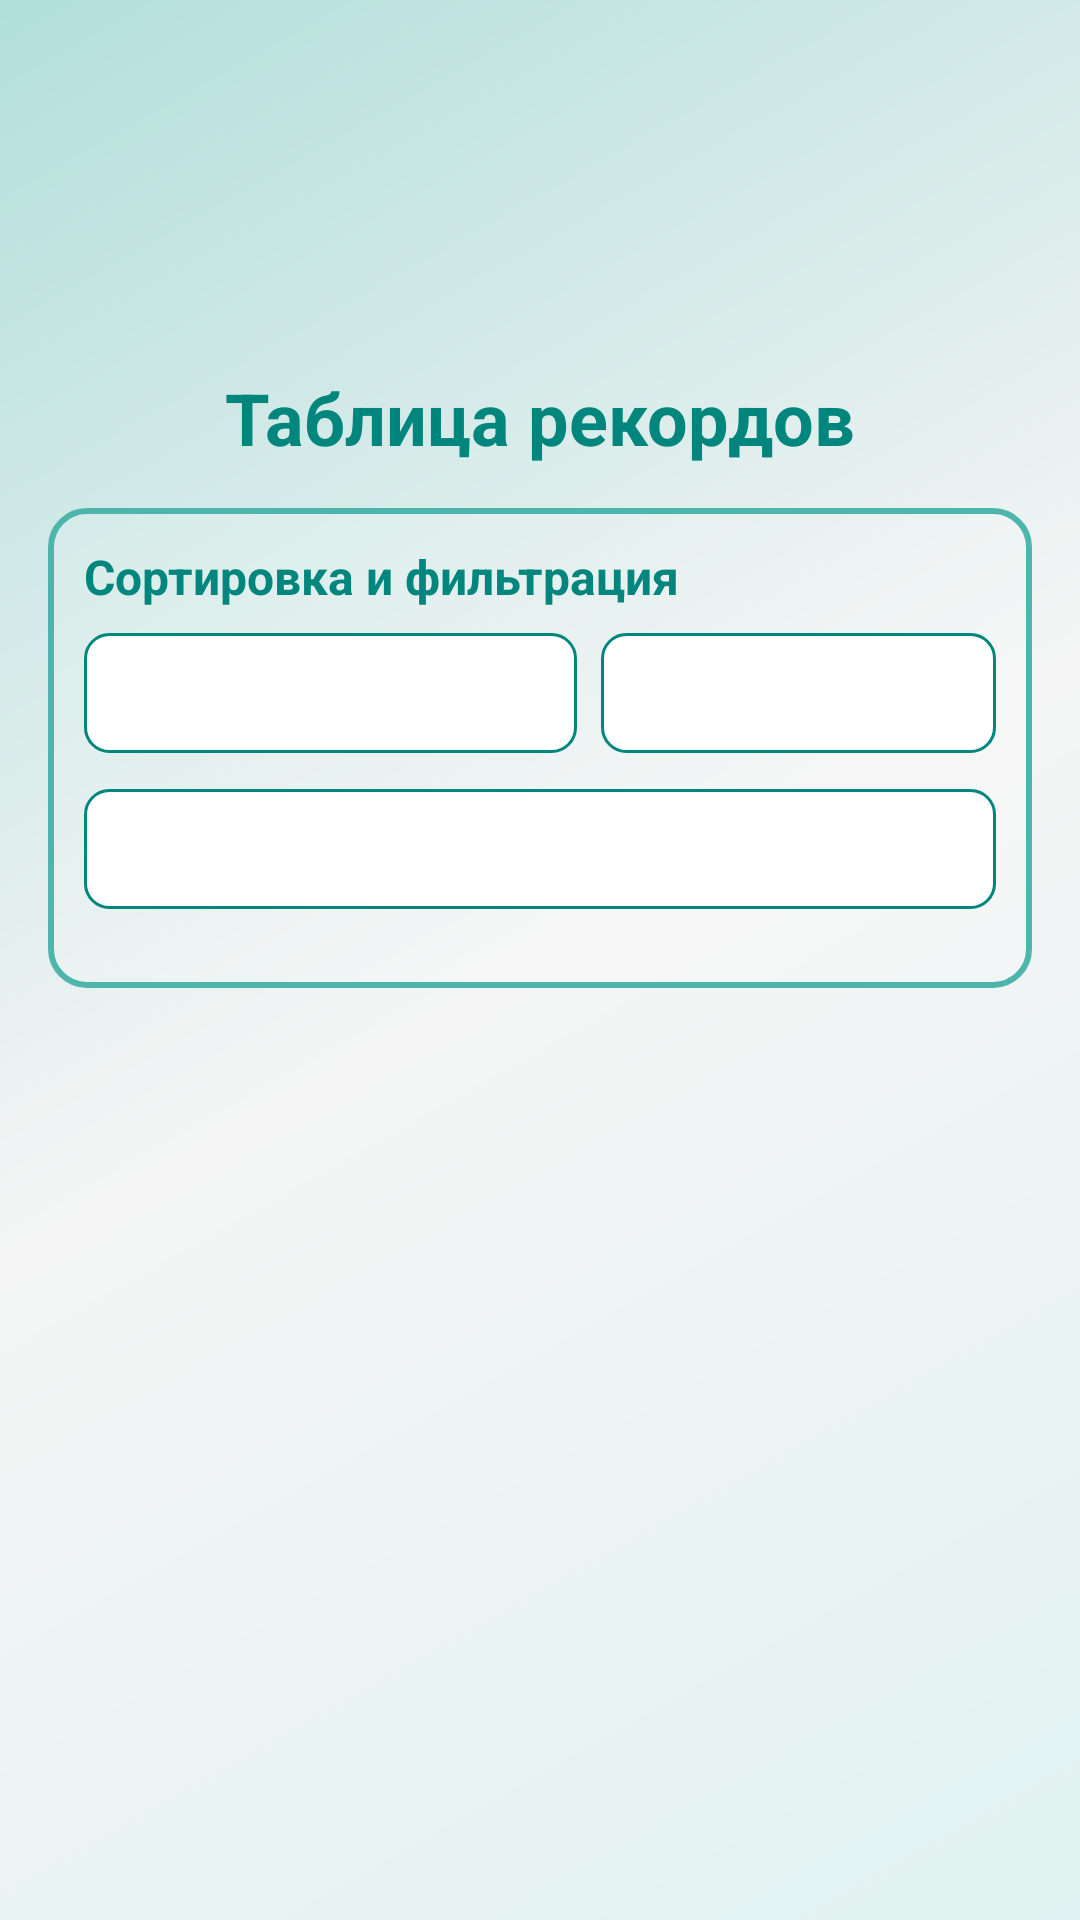

This screen was rendered from an Android layout file. Write that file and the resources it references.
<!-- AndroidManifest.xml: application theme Theme.FifteenPuzzle -->
<!-- res/layout/activity_leaderboard.xml -->
<?xml version="1.0" encoding="utf-8"?>
<LinearLayout xmlns:android="http://schemas.android.com/apk/res/android"
    android:layout_width="match_parent"
    android:layout_height="match_parent"
    android:orientation="vertical"
    android:background="@drawable/gradient_background"
    android:padding="16dp">

    <LinearLayout
        android:layout_width="match_parent"
        android:layout_height="wrap_content"
        android:orientation="horizontal"
        android:layout_marginBottom="16dp"
        android:gravity="center_vertical">

        <include
            layout="@layout/item_button_centered"
            android:id="@+id/btnBack"
            android:layout_width="140dp"
            android:layout_height="75dp" />

        <View
            android:layout_width="0dp"
            android:layout_height="0dp"
            android:layout_weight="1" />

        <include
            layout="@layout/item_button_centered"
            android:id="@+id/btnClearAll"
            android:layout_width="140dp"
            android:layout_height="75dp" />

    </LinearLayout>

    <TextView
        android:layout_width="match_parent"
        android:layout_height="wrap_content"
        android:text="Таблица рекордов"
        android:textSize="24sp"
        android:textStyle="bold"
        android:textColor="@color/primary_dark"
        android:gravity="center"
        android:layout_marginTop="16dp"
        android:layout_marginBottom="14dp" />

    <LinearLayout
        android:id="@+id/filtersLayout"
        android:layout_width="match_parent"
        android:layout_height="160dp"
        android:orientation="vertical"
        android:background="@drawable/info_background_with_border"
        android:padding="12dp"
        android:layout_marginBottom="16dp">

        <TextView
            android:layout_width="match_parent"
            android:layout_height="wrap_content"
            android:text="Сортировка и фильтрация"
            android:textSize="16sp"
            android:textStyle="bold"
            android:textColor="@color/primary_dark"
            android:layout_marginBottom="8dp" />

        <LinearLayout
            android:layout_width="match_parent"
            android:layout_height="wrap_content"
            android:orientation="horizontal"
            android:layout_marginBottom="12dp">

            <Spinner
                android:id="@+id/spinnerSortBy"
                android:layout_width="0dp"
                android:layout_height="40dp"
                android:layout_weight="1"
                android:layout_marginEnd="4dp"
                android:background="@drawable/spinner_background" />

            <Spinner
                android:id="@+id/spinnerSortOrder"
                android:layout_width="0dp"
                android:layout_height="40dp"
                android:layout_weight="0.8"
                android:layout_marginStart="4dp"
                android:background="@drawable/spinner_background" />

        </LinearLayout>

        <Spinner
            android:id="@+id/spinnerFilterSize"
            android:layout_width="match_parent"
            android:layout_height="40dp"
            android:background="@drawable/spinner_background" />

    </LinearLayout>

    <TextView
        android:id="@+id/tvEmptyResults"
        android:layout_width="match_parent"
        android:layout_height="wrap_content"
        android:text="Нет сохраненных результатов"
        android:textSize="16sp"
        android:textColor="@color/primary_dark"
        android:gravity="center"
        android:padding="32dp"
        android:visibility="gone" />

    <androidx.recyclerview.widget.RecyclerView
        android:id="@+id/recyclerViewLeaderboard"
        android:layout_width="match_parent"
        android:layout_height="0dp"
        android:layout_weight="1" />

</LinearLayout>
<!-- res/layout/item_button_centered.xml (included above) -->
<?xml version="1.0" encoding="utf-8"?>
<RelativeLayout xmlns:android="http://schemas.android.com/apk/res/android"
    xmlns:app="http://schemas.android.com/apk/res-auto"
    android:layout_width="match_parent"
    android:layout_height="wrap_content"
    android:background="@drawable/button_selector"
    android:padding="16dp"
    android:minHeight="60dp"
    android:layout_gravity="center_horizontal">

    <LinearLayout
        android:layout_width="wrap_content"
        android:layout_height="wrap_content"
        android:orientation="horizontal"
        android:gravity="center"
        android:layout_centerInParent="true">

        <ImageView
            android:id="@+id/buttonIcon"
            android:layout_width="24dp"
            android:layout_height="24dp"
            app:tint="@color/white" />

        <TextView
            android:id="@+id/buttonText"
            android:layout_width="wrap_content"
            android:layout_height="wrap_content"
            android:textColor="@color/white"
            android:textSize="18sp"
            android:textStyle="bold"
            android:gravity="center" />

    </LinearLayout>

</RelativeLayout>
<!-- resources referenced by this layout -->
<resources>
  <color name="primary_dark">#FF00867D</color>
  <color name="white">#FFFFFFFF</color>
  <!-- drawable gradient_background (drawable) -->
  <?xml version="1.0" encoding="utf-8"?>
  <shape xmlns:android="http://schemas.android.com/apk/res/android">
      <gradient
          android:type="linear"
          android:angle="135"
          android:startColor="#FFE0F2F1"
          android:centerColor="#FFF5F5F5"
          android:endColor="#FFB2DFDB" />
  </shape>
  <!-- drawable info_background_with_border (drawable) -->
  <?xml version="1.0" encoding="utf-8"?>
  <shape xmlns:android="http://schemas.android.com/apk/res/android"
      android:shape="rectangle">
      <solid android:color="#20FFFFFF" />
      <corners android:radius="12dp" />
      <stroke
          android:width="2dp"
          android:color="@color/primary_color" />
  </shape>
  <!-- drawable spinner_background (drawable) -->
  <?xml version="1.0" encoding="utf-8"?>
  <shape xmlns:android="http://schemas.android.com/apk/res/android">
      <solid android:color="@color/white" />
      <corners android:radius="8dp" />
      <stroke
          android:width="1dp"
          android:color="@color/primary_dark" />
  </shape>
  <style name="Theme.FifteenPuzzle" parent="Theme.AppCompat.Light.NoActionBar">
          <item name="colorPrimary">@color/primary_color</item>
          <item name="colorPrimaryDark">@color/primary_dark</item>
          <item name="colorAccent">@color/accent_color</item>
          <item name="android:statusBarColor">@color/primary_dark</item>
          <item name="android:navigationBarColor">@color/primary_light</item>
          <item name="android:windowBackground">@drawable/gradient_background</item>
          <item name="android:textColorPrimary">@color/text_primary</item>
          <item name="android:textColorSecondary">@color/text_secondary</item>
      </style>
  <color name="primary_color">#FF4DB6AC</color>
  <color name="accent_color">#FFFFB74D</color>
  <color name="primary_light">#FF82E9DE</color>
  <color name="text_primary">#FF212121</color>
  <color name="text_secondary">#FF757575</color>
</resources>
